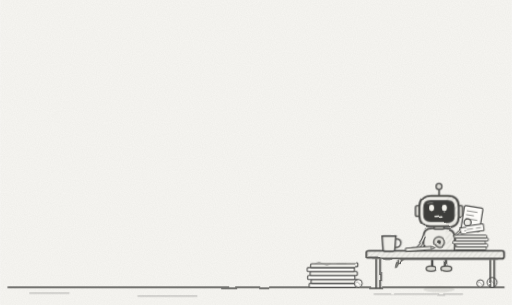
t = 0.00 s
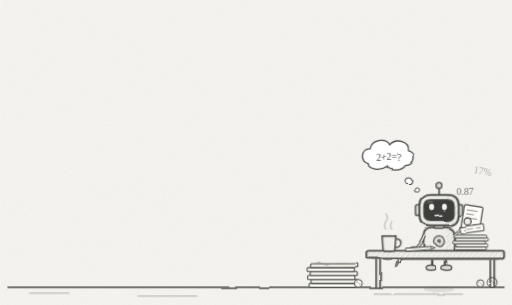
t = 1.67 s
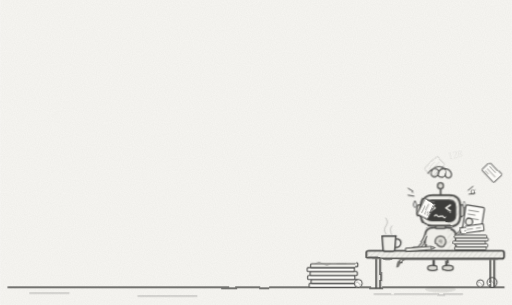
t = 3.33 s
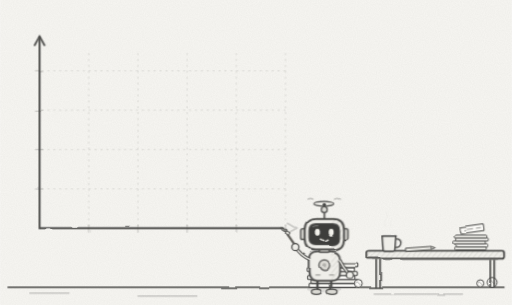
t = 5.00 s
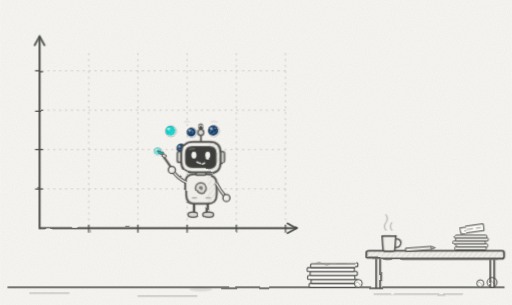
t = 6.67 s
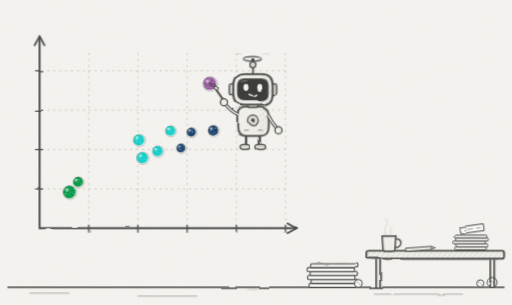
t = 8.33 s

The animated SVG that drew these frames (rendered in a browser with its animation timeline set to each time). Animation: 80 CSS @keyframes rules; frames cover the first 8.33 s, repeats indefinitely.

<svg xmlns="http://www.w3.org/2000/svg" viewBox="0 0 520 310" width="520" height="310" role="img" aria-label="Loading: a little robot paints a scatter plot">
<title>Loading…</title>
<style>
.tl{animation-duration:20s;animation-timing-function:ease-in-out;animation-fill-mode:both;animation-iteration-count:infinite}
svg.once .tl{animation-iteration-count:1}
svg.is-controlled .tl{animation-play-state:paused!important;animation-delay:calc(var(--progress,0) * -19.996s)!important;animation-iteration-count:1!important}
.spin{animation:spin .18s linear infinite alternate;transform-box:fill-box;transform-origin:center}
@keyframes spin{to{transform:scaleX(.18)}}
.whoosh{animation:whoosh .5s ease-in-out infinite alternate}
@keyframes whoosh{to{opacity:.15}}
.blink{animation:blink 3.2s infinite;transform-box:fill-box;transform-origin:center}
@keyframes blink{0%,92%,100%{transform:scaleY(1)}95%{transform:scaleY(.12)}}
.pulse{animation:pulse 1.4s ease-in-out infinite}
@keyframes pulse{50%{opacity:.25}}
.sweat{animation:sweat .9s ease-in infinite}
.sweat.d2{animation-delay:.45s}
@keyframes sweat{0%{transform:translate(0,0);opacity:0}20%{opacity:1}100%{transform:translate(0,9px);opacity:0}}
.scribble{animation:scrib .35s steps(2) infinite;transform-box:fill-box;transform-origin:center}
@keyframes scrib{to{transform:rotate(14deg) scale(1.06)}}
.steam{animation:steam 2.6s ease-in-out infinite}
@keyframes steam{0%{opacity:0;transform:translateY(3px)}50%{opacity:.8}100%{opacity:0;transform:translateY(-5px)}}
.twinkle{animation:twinkle 1.1s ease-in-out infinite alternate;transform-box:fill-box;transform-origin:center}
@keyframes twinkle{from{transform:scale(.55) rotate(0deg);opacity:.5}to{transform:scale(1.1) rotate(20deg);opacity:1}}
@media (prefers-reduced-motion:reduce){.spin,.whoosh,.blink,.pulse,.sweat,.scribble,.steam,.twinkle{animation:none}}
@keyframes rb1{0%{transform:translate(446px,262px)} 2.5%{transform:translate(446px,260.8px)} 5%{transform:translate(446px,262px)} 7.5%{transform:translate(446px,260.8px)} 10%{transform:translate(446px,262px)} 11%{transform:translate(446px,262px)} 11.4%{transform:translate(448.4px,261.2px)} 11.85%{transform:translate(443.6px,262px)} 12.3%{transform:translate(448.4px,262px)} 12.75%{transform:translate(443.6px,261.2px)} 13.2%{transform:translate(448.4px,262px)} 13.65%{transform:translate(443.6px,262px)} 14.1%{transform:translate(448.4px,261.2px)} 14.55%{transform:translate(443.6px,262px)} 15.0%{transform:translate(448.4px,262px)} 15.45%{transform:translate(443.6px,261.2px)} 15.9%{transform:translate(448.4px,262px)} 16.35%{transform:translate(443.6px,262px)} 16.8%{transform:translate(448.4px,261.2px)} 17.25%{transform:translate(443.6px,262px)} 17.7%{transform:translate(448.4px,262px)} 18.15%{transform:translate(443.6px,261.2px)} 18.6%{transform:translate(448.4px,262px)} 19.2%{transform:translate(446px,262px)} 21%{transform:translate(84px,91.5px)} 23%{transform:translate(84px,285.5px)} 25.4%{transform:translate(344px,285.5px)} 26.864%{transform:translate(260.4px,186.1px)} 27.571%{transform:translate(260.4px,186.1px)} 28.436%{transform:translate(238.2px,187.8px)} 29.143%{transform:translate(238.2px,187.8px)} 30.007%{transform:translate(227.6px,204.0px)} 30.714%{transform:translate(227.6px,204.0px)} 31.579%{transform:translate(216.9px,186.4px)} 32.286%{transform:translate(216.9px,186.4px)} 33.15%{transform:translate(203.9px,207.1px)} 33.857%{transform:translate(203.9px,207.1px)} 34.721%{transform:translate(188.4px,213.8px)} 35.429%{transform:translate(188.4px,213.8px)} 36.293%{transform:translate(184.9px,195.7px)} 37.0%{transform:translate(184.9px,195.7px)} 37.864%{transform:translate(123.1px,238.3px)} 38.571%{transform:translate(123.1px,238.3px)} 39.436%{transform:translate(114.2px,248.7px)} 40.143%{transform:translate(114.2px,248.7px)} 41.007%{transform:translate(256.8px,138.3px)} 41.714%{transform:translate(256.8px,138.3px)} 42.579%{transform:translate(277.5px,153.3px)} 43.286%{transform:translate(277.5px,153.3px)} 44.15%{transform:translate(287.1px,167.3px)} 44.857%{transform:translate(287.1px,167.3px)} 45.721%{transform:translate(288.8px,135.9px)} 46.429%{transform:translate(288.8px,135.9px)} 47.293%{transform:translate(324.6px,142.5px)} 48.0%{transform:translate(324.6px,142.5px)} 49.5%{transform:translate(384px,148px)} 51%{transform:translate(384px,145px)} 52.4%{transform:translate(384px,148px)} 53%{transform:translate(384px,148px)} 53.3%{transform:translate(386.2px,148px)} 53.7%{transform:translate(381.8px,148px)} 54.1%{transform:translate(386.2px,148px)} 54.5%{transform:translate(381.8px,148px)} 54.9%{transform:translate(386.2px,148px)} 55.2%{transform:translate(384px,148px)} 56.2%{transform:translate(384px,142px)} 57.3%{transform:translate(384px,148px)} 60.021%{transform:translate(330.1px,112.3px)} 60.857%{transform:translate(330.1px,112.3px)} 61.879%{transform:translate(307.9px,121.1px)} 62.714%{transform:translate(307.9px,121.1px)} 63.736%{transform:translate(309.3px,142.5px)} 64.571%{transform:translate(309.3px,142.5px)} 65.593%{transform:translate(291.1px,153.0px)} 66.429%{transform:translate(291.1px,153.0px)} 67.45%{transform:translate(278.9px,180.1px)} 68.286%{transform:translate(278.9px,180.1px)} 69.307%{transform:translate(246.3px,198.1px)} 70.143%{transform:translate(246.3px,198.1px)} 71.164%{transform:translate(202.5px,186.2px)} 72.0%{transform:translate(202.5px,186.2px)} 73.021%{transform:translate(175.1px,209.7px)} 73.857%{transform:translate(175.1px,209.7px)} 74.879%{transform:translate(157.2px,232.2px)} 75.714%{transform:translate(157.2px,232.2px)} 76.736%{transform:translate(169.9px,244.8px)} 77.571%{transform:translate(169.9px,244.8px)} 78.593%{transform:translate(154.3px,249.9px)} 79.429%{transform:translate(154.3px,249.9px)} 80.45%{transform:translate(139.9px,249.5px)} 81.286%{transform:translate(139.9px,249.5px)} 82.307%{transform:translate(126.9px,259.0px)} 83.143%{transform:translate(126.9px,259.0px)} 84.164%{transform:translate(136.7px,268.6px)} 85.0%{transform:translate(136.7px,268.6px)} 85.6%{transform:translate(96px,272.2px)} 89.5%{transform:translate(336px,122.0px)} 91.6%{transform:translate(338px,238px)} 93%{transform:translate(338px,268px)} 93.6%{transform:translate(338px,265.5px)} 94.2%{transform:translate(338px,268px)} 100%{transform:translate(338px,268px)}}
@keyframes sh2{0%{transform:translate(446px,294px) scale(0.93)} 2.5%{transform:translate(446px,294px) scale(0.92)} 5%{transform:translate(446px,294px) scale(0.93)} 7.5%{transform:translate(446px,294px) scale(0.92)} 10%{transform:translate(446px,294px) scale(0.93)} 11%{transform:translate(446px,294px) scale(0.93)} 11.4%{transform:translate(448.4px,294px) scale(0.92)} 11.85%{transform:translate(443.6px,294px) scale(0.93)} 12.3%{transform:translate(448.4px,294px) scale(0.93)} 12.75%{transform:translate(443.6px,294px) scale(0.92)} 13.2%{transform:translate(448.4px,294px) scale(0.93)} 13.65%{transform:translate(443.6px,294px) scale(0.93)} 14.1%{transform:translate(448.4px,294px) scale(0.92)} 14.55%{transform:translate(443.6px,294px) scale(0.93)} 15.0%{transform:translate(448.4px,294px) scale(0.93)} 15.45%{transform:translate(443.6px,294px) scale(0.92)} 15.9%{transform:translate(448.4px,294px) scale(0.93)} 16.35%{transform:translate(443.6px,294px) scale(0.93)} 16.8%{transform:translate(448.4px,294px) scale(0.92)} 17.25%{transform:translate(443.6px,294px) scale(0.93)} 17.7%{transform:translate(448.4px,294px) scale(0.93)} 18.15%{transform:translate(443.6px,294px) scale(0.92)} 18.6%{transform:translate(448.4px,294px) scale(0.93)} 19.2%{transform:translate(446px,294px) scale(0.93)} 21%{transform:translate(84px,294px) scale(0.25)} 23%{transform:translate(84px,294px) scale(1.03)} 25.4%{transform:translate(344px,294px) scale(1.03)} 26.864%{transform:translate(260.4px,294px) scale(0.6)} 27.571%{transform:translate(260.4px,294px) scale(0.6)} 28.436%{transform:translate(238.2px,294px) scale(0.6)} 29.143%{transform:translate(238.2px,294px) scale(0.6)} 30.007%{transform:translate(227.6px,294px) scale(0.67)} 30.714%{transform:translate(227.6px,294px) scale(0.67)} 31.579%{transform:translate(216.9px,294px) scale(0.6)} 32.286%{transform:translate(216.9px,294px) scale(0.6)} 33.15%{transform:translate(203.9px,294px) scale(0.69)} 33.857%{transform:translate(203.9px,294px) scale(0.69)} 34.721%{transform:translate(188.4px,294px) scale(0.72)} 35.429%{transform:translate(188.4px,294px) scale(0.72)} 36.293%{transform:translate(184.9px,294px) scale(0.64)} 37.0%{transform:translate(184.9px,294px) scale(0.64)} 37.864%{transform:translate(123.1px,294px) scale(0.82)} 38.571%{transform:translate(123.1px,294px) scale(0.82)} 39.436%{transform:translate(114.2px,294px) scale(0.87)} 40.143%{transform:translate(114.2px,294px) scale(0.87)} 41.007%{transform:translate(256.8px,294px) scale(0.39)} 41.714%{transform:translate(256.8px,294px) scale(0.39)} 42.579%{transform:translate(277.5px,294px) scale(0.45)} 43.286%{transform:translate(277.5px,294px) scale(0.45)} 44.15%{transform:translate(287.1px,294px) scale(0.51)} 44.857%{transform:translate(287.1px,294px) scale(0.51)} 45.721%{transform:translate(288.8px,294px) scale(0.38)} 46.429%{transform:translate(288.8px,294px) scale(0.38)} 47.293%{transform:translate(324.6px,294px) scale(0.41)} 48.0%{transform:translate(324.6px,294px) scale(0.41)} 49.5%{transform:translate(384px,294px) scale(0.43)} 51%{transform:translate(384px,294px) scale(0.42)} 52.4%{transform:translate(384px,294px) scale(0.43)} 53%{transform:translate(384px,294px) scale(0.43)} 53.3%{transform:translate(386.2px,294px) scale(0.43)} 53.7%{transform:translate(381.8px,294px) scale(0.43)} 54.1%{transform:translate(386.2px,294px) scale(0.43)} 54.5%{transform:translate(381.8px,294px) scale(0.43)} 54.9%{transform:translate(386.2px,294px) scale(0.43)} 55.2%{transform:translate(384px,294px) scale(0.43)} 56.2%{transform:translate(384px,294px) scale(0.4)} 57.3%{transform:translate(384px,294px) scale(0.43)} 60.021%{transform:translate(330.1px,294px) scale(0.28)} 60.857%{transform:translate(330.1px,294px) scale(0.28)} 61.879%{transform:translate(307.9px,294px) scale(0.31)} 62.714%{transform:translate(307.9px,294px) scale(0.31)} 63.736%{transform:translate(309.3px,294px) scale(0.41)} 64.571%{transform:translate(309.3px,294px) scale(0.41)} 65.593%{transform:translate(291.1px,294px) scale(0.45)} 66.429%{transform:translate(291.1px,294px) scale(0.45)} 67.45%{transform:translate(278.9px,294px) scale(0.57)} 68.286%{transform:translate(278.9px,294px) scale(0.57)} 69.307%{transform:translate(246.3px,294px) scale(0.65)} 70.143%{transform:translate(246.3px,294px) scale(0.65)} 71.164%{transform:translate(202.5px,294px) scale(0.6)} 72.0%{transform:translate(202.5px,294px) scale(0.6)} 73.021%{transform:translate(175.1px,294px) scale(0.7)} 73.857%{transform:translate(175.1px,294px) scale(0.7)} 74.879%{transform:translate(157.2px,294px) scale(0.8)} 75.714%{transform:translate(157.2px,294px) scale(0.8)} 76.736%{transform:translate(169.9px,294px) scale(0.85)} 77.571%{transform:translate(169.9px,294px) scale(0.85)} 78.593%{transform:translate(154.3px,294px) scale(0.87)} 79.429%{transform:translate(154.3px,294px) scale(0.87)} 80.45%{transform:translate(139.9px,294px) scale(0.87)} 81.286%{transform:translate(139.9px,294px) scale(0.87)} 82.307%{transform:translate(126.9px,294px) scale(0.91)} 83.143%{transform:translate(126.9px,294px) scale(0.91)} 84.164%{transform:translate(136.7px,294px) scale(0.95)} 85.0%{transform:translate(136.7px,294px) scale(0.95)} 85.6%{transform:translate(96px,294px) scale(0.97)} 89.5%{transform:translate(336px,294px) scale(0.32)} 91.6%{transform:translate(338px,294px) scale(0.82)} 93%{transform:translate(338px,294px) scale(0.95)} 93.6%{transform:translate(338px,294px) scale(0.94)} 94.2%{transform:translate(338px,294px) scale(0.95)} 100%{transform:translate(338px,294px) scale(0.95)}}
@keyframes ar3{0%{transform:rotate(-95deg)} 19.3%{transform:rotate(-95deg)} 20.8%{transform:rotate(0deg)} 26.581%{transform:rotate(0deg)} 26.786%{transform:rotate(-9deg)} 27.053%{transform:rotate(0deg)} 28.153%{transform:rotate(0deg)} 28.357%{transform:rotate(-9deg)} 28.624%{transform:rotate(0deg)} 29.724%{transform:rotate(0deg)} 29.929%{transform:rotate(-9deg)} 30.196%{transform:rotate(0deg)} 31.296%{transform:rotate(0deg)} 31.5%{transform:rotate(-9deg)} 31.767%{transform:rotate(0deg)} 32.867%{transform:rotate(0deg)} 33.071%{transform:rotate(-9deg)} 33.339%{transform:rotate(0deg)} 34.439%{transform:rotate(0deg)} 34.643%{transform:rotate(-9deg)} 34.91%{transform:rotate(0deg)} 36.01%{transform:rotate(0deg)} 36.214%{transform:rotate(-9deg)} 36.481%{transform:rotate(0deg)} 37.581%{transform:rotate(0deg)} 37.786%{transform:rotate(-9deg)} 38.053%{transform:rotate(0deg)} 39.153%{transform:rotate(0deg)} 39.357%{transform:rotate(-9deg)} 39.624%{transform:rotate(0deg)} 40.724%{transform:rotate(0deg)} 40.929%{transform:rotate(-9deg)} 41.196%{transform:rotate(0deg)} 42.296%{transform:rotate(0deg)} 42.5%{transform:rotate(-9deg)} 42.767%{transform:rotate(0deg)} 43.867%{transform:rotate(0deg)} 44.071%{transform:rotate(-9deg)} 44.339%{transform:rotate(0deg)} 45.439%{transform:rotate(0deg)} 45.643%{transform:rotate(-9deg)} 45.91%{transform:rotate(0deg)} 47.01%{transform:rotate(0deg)} 47.214%{transform:rotate(-9deg)} 47.481%{transform:rotate(0deg)} 48.2%{transform:rotate(0deg)} 49.6%{transform:rotate(-75deg)} 57.4%{transform:rotate(-75deg)} 58.8%{transform:rotate(0deg)} 59.687%{transform:rotate(0deg)} 59.929%{transform:rotate(-9deg)} 60.244%{transform:rotate(0deg)} 61.544%{transform:rotate(0deg)} 61.786%{transform:rotate(-9deg)} 62.101%{transform:rotate(0deg)} 63.401%{transform:rotate(0deg)} 63.643%{transform:rotate(-9deg)} 63.959%{transform:rotate(0deg)} 65.259%{transform:rotate(0deg)} 65.5%{transform:rotate(-9deg)} 65.816%{transform:rotate(0deg)} 67.116%{transform:rotate(0deg)} 67.357%{transform:rotate(-9deg)} 67.673%{transform:rotate(0deg)} 68.973%{transform:rotate(0deg)} 69.214%{transform:rotate(-9deg)} 69.53%{transform:rotate(0deg)} 70.83%{transform:rotate(0deg)} 71.071%{transform:rotate(-9deg)} 71.387%{transform:rotate(0deg)} 72.687%{transform:rotate(0deg)} 72.929%{transform:rotate(-9deg)} 73.244%{transform:rotate(0deg)} 74.544%{transform:rotate(0deg)} 74.786%{transform:rotate(-9deg)} 75.101%{transform:rotate(0deg)} 76.401%{transform:rotate(0deg)} 76.643%{transform:rotate(-9deg)} 76.959%{transform:rotate(0deg)} 78.259%{transform:rotate(0deg)} 78.5%{transform:rotate(-9deg)} 78.816%{transform:rotate(0deg)} 80.116%{transform:rotate(0deg)} 80.357%{transform:rotate(-9deg)} 80.673%{transform:rotate(0deg)} 81.973%{transform:rotate(0deg)} 82.214%{transform:rotate(-9deg)} 82.53%{transform:rotate(0deg)} 83.83%{transform:rotate(0deg)} 84.071%{transform:rotate(-9deg)} 84.387%{transform:rotate(0deg)} 93.4%{transform:rotate(0deg)} 94.6%{transform:rotate(32deg)} 100%{transform:rotate(32deg)}}
@keyframes br4{0%{fill:#8a8a86} 26.0%{fill:#8a8a86} 26.05%{fill:#19426C} 27.571%{fill:#19426C} 27.621%{fill:#19426C} 29.143%{fill:#19426C} 29.193%{fill:#19426C} 30.714%{fill:#19426C} 30.764%{fill:#10CFC9} 32.286%{fill:#10CFC9} 32.336%{fill:#10CFC9} 33.857%{fill:#10CFC9} 33.907%{fill:#10CFC9} 35.429%{fill:#10CFC9} 35.479%{fill:#10CFC9} 37.0%{fill:#10CFC9} 37.05%{fill:#009845} 38.571%{fill:#009845} 38.621%{fill:#009845} 40.143%{fill:#009845} 40.193%{fill:#94579C} 41.714%{fill:#94579C} 41.764%{fill:#19426C} 43.286%{fill:#19426C} 43.336%{fill:#19426C} 44.857%{fill:#19426C} 44.907%{fill:#94579C} 46.429%{fill:#94579C} 46.479%{fill:#94579C} 59.0%{fill:#94579C} 59.05%{fill:#94579C} 60.857%{fill:#94579C} 60.907%{fill:#94579C} 62.714%{fill:#94579C} 62.764%{fill:#94579C} 64.571%{fill:#94579C} 64.621%{fill:#94579C} 66.429%{fill:#94579C} 66.479%{fill:#19426C} 68.286%{fill:#19426C} 68.336%{fill:#19426C} 70.143%{fill:#19426C} 70.193%{fill:#10CFC9} 72.0%{fill:#10CFC9} 72.05%{fill:#10CFC9} 73.857%{fill:#10CFC9} 73.907%{fill:#10CFC9} 75.714%{fill:#10CFC9} 75.764%{fill:#009845} 77.571%{fill:#009845} 77.621%{fill:#009845} 79.429%{fill:#009845} 79.479%{fill:#009845} 81.286%{fill:#009845} 81.336%{fill:#009845} 83.143%{fill:#009845} 83.193%{fill:#009845} 100%{fill:#009845}}
@keyframes ar5{0%{transform:rotate(-100deg)} 3%{transform:rotate(-104deg)} 5%{transform:rotate(-97deg)} 7%{transform:rotate(-104deg)} 9%{transform:rotate(-97deg)} 11%{transform:rotate(-100deg)} 19.1%{transform:rotate(-100deg)} 20.6%{transform:rotate(0deg)} 48.3%{transform:rotate(0deg)} 49.8%{transform:rotate(-100deg)} 57.4%{transform:rotate(-100deg)} 58.8%{transform:rotate(0deg)} 100%{transform:rotate(0deg)}}
@keyframes v6{0%{opacity:0} 24.3%{opacity:0} 25.5%{opacity:1} 100%{opacity:1}}
@keyframes ax7{0%{stroke-dashoffset:196} 21%{stroke-dashoffset:196} 23%{stroke-dashoffset:0} 100%{stroke-dashoffset:0}}
@keyframes ax8{0%{stroke-dashoffset:262} 23%{stroke-dashoffset:262} 25.4%{stroke-dashoffset:0} 100%{stroke-dashoffset:0}}
@keyframes v9{0%{opacity:0} 22.4%{opacity:0} 23%{opacity:1} 100%{opacity:1}}
@keyframes v10{0%{opacity:0} 24.8%{opacity:0} 25.4%{opacity:1} 100%{opacity:1}}
@keyframes tr11{0%{stroke-dashoffset:285.1} 85.6%{stroke-dashoffset:285.1} 89.5%{stroke-dashoffset:0} 100%{stroke-dashoffset:0}}
@keyframes d12{0%{opacity:0;transform:scale(0)} 36.293%{opacity:0;transform:scale(0)} 36.643%{opacity:1;transform:scale(1.35)} 37.193%{opacity:1;transform:scale(1)} 100%{opacity:1;transform:scale(1)}}
@keyframes d13{0%{opacity:0;transform:scale(0)} 78.593%{opacity:0;transform:scale(0)} 78.943%{opacity:1;transform:scale(1.35)} 79.493%{opacity:1;transform:scale(1)} 100%{opacity:1;transform:scale(1)}}
@keyframes d14{0%{opacity:0;transform:scale(0)} 26.864%{opacity:0;transform:scale(0)} 27.214%{opacity:1;transform:scale(1.35)} 27.764%{opacity:1;transform:scale(1)} 100%{opacity:1;transform:scale(1)}}
@keyframes d15{0%{opacity:0;transform:scale(0)} 73.021%{opacity:0;transform:scale(0)} 73.371%{opacity:1;transform:scale(1.35)} 73.921%{opacity:1;transform:scale(1)} 100%{opacity:1;transform:scale(1)}}
@keyframes d16{0%{opacity:0;transform:scale(0)} 45.721%{opacity:0;transform:scale(0)} 46.071%{opacity:1;transform:scale(1.35)} 46.621%{opacity:1;transform:scale(1)} 100%{opacity:1;transform:scale(1)}}
@keyframes d17{0%{opacity:0;transform:scale(0)} 69.307%{opacity:0;transform:scale(0)} 69.657%{opacity:1;transform:scale(1.35)} 70.207%{opacity:1;transform:scale(1)} 100%{opacity:1;transform:scale(1)}}
@keyframes d18{0%{opacity:0;transform:scale(0)} 37.864%{opacity:0;transform:scale(0)} 38.214%{opacity:1;transform:scale(1.35)} 38.764%{opacity:1;transform:scale(1)} 100%{opacity:1;transform:scale(1)}}
@keyframes d19{0%{opacity:0;transform:scale(0)} 74.879%{opacity:0;transform:scale(0)} 75.229%{opacity:1;transform:scale(1.35)} 75.779%{opacity:1;transform:scale(1)} 100%{opacity:1;transform:scale(1)}}
@keyframes d20{0%{opacity:0;transform:scale(0)} 34.721%{opacity:0;transform:scale(0)} 35.071%{opacity:1;transform:scale(1.35)} 35.621%{opacity:1;transform:scale(1)} 100%{opacity:1;transform:scale(1)}}
@keyframes d21{0%{opacity:0;transform:scale(0)} 63.736%{opacity:0;transform:scale(0)} 64.086%{opacity:1;transform:scale(1.35)} 64.636%{opacity:1;transform:scale(1)} 100%{opacity:1;transform:scale(1)}}
@keyframes d22{0%{opacity:0;transform:scale(0)} 30.007%{opacity:0;transform:scale(0)} 30.357%{opacity:1;transform:scale(1.35)} 30.907%{opacity:1;transform:scale(1)} 100%{opacity:1;transform:scale(1)}}
@keyframes d23{0%{opacity:0;transform:scale(0)} 61.879%{opacity:0;transform:scale(0)} 62.229%{opacity:1;transform:scale(1.35)} 62.779%{opacity:1;transform:scale(1)} 100%{opacity:1;transform:scale(1)}}
@keyframes d24{0%{opacity:0;transform:scale(0)} 42.579%{opacity:0;transform:scale(0)} 42.929%{opacity:1;transform:scale(1.35)} 43.479%{opacity:1;transform:scale(1)} 100%{opacity:1;transform:scale(1)}}
@keyframes d25{0%{opacity:0;transform:scale(0)} 82.307%{opacity:0;transform:scale(0)} 82.657%{opacity:1;transform:scale(1.35)} 83.207%{opacity:1;transform:scale(1)} 100%{opacity:1;transform:scale(1)}}
@keyframes d26{0%{opacity:0;transform:scale(0)} 28.436%{opacity:0;transform:scale(0)} 28.786%{opacity:1;transform:scale(1.35)} 29.336%{opacity:1;transform:scale(1)} 100%{opacity:1;transform:scale(1)}}
@keyframes d27{0%{opacity:0;transform:scale(0)} 76.736%{opacity:0;transform:scale(0)} 77.086%{opacity:1;transform:scale(1.35)} 77.636%{opacity:1;transform:scale(1)} 100%{opacity:1;transform:scale(1)}}
@keyframes d28{0%{opacity:0;transform:scale(0)} 41.007%{opacity:0;transform:scale(0)} 41.357%{opacity:1;transform:scale(1.35)} 41.907%{opacity:1;transform:scale(1)} 100%{opacity:1;transform:scale(1)}}
@keyframes d29{0%{opacity:0;transform:scale(0)} 71.164%{opacity:0;transform:scale(0)} 71.514%{opacity:1;transform:scale(1.35)} 72.064%{opacity:1;transform:scale(1)} 100%{opacity:1;transform:scale(1)}}
@keyframes d30{0%{opacity:0;transform:scale(0)} 33.15%{opacity:0;transform:scale(0)} 33.5%{opacity:1;transform:scale(1.35)} 34.05%{opacity:1;transform:scale(1)} 100%{opacity:1;transform:scale(1)}}
@keyframes d31{0%{opacity:0;transform:scale(0)} 84.164%{opacity:0;transform:scale(0)} 84.514%{opacity:1;transform:scale(1.35)} 85.064%{opacity:1;transform:scale(1)} 100%{opacity:1;transform:scale(1)}}
@keyframes d32{0%{opacity:0;transform:scale(0)} 39.436%{opacity:0;transform:scale(0)} 39.786%{opacity:1;transform:scale(1.35)} 40.336%{opacity:1;transform:scale(1)} 100%{opacity:1;transform:scale(1)}}
@keyframes d33{0%{opacity:0;transform:scale(0)} 80.45%{opacity:0;transform:scale(0)} 80.8%{opacity:1;transform:scale(1.35)} 81.35%{opacity:1;transform:scale(1)} 100%{opacity:1;transform:scale(1)}}
@keyframes d34{0%{opacity:0;transform:scale(0)} 31.579%{opacity:0;transform:scale(0)} 31.929%{opacity:1;transform:scale(1.35)} 32.479%{opacity:1;transform:scale(1)} 100%{opacity:1;transform:scale(1)}}
@keyframes d35{0%{opacity:0;transform:scale(0)} 60.021%{opacity:0;transform:scale(0)} 60.371%{opacity:1;transform:scale(1.35)} 60.921%{opacity:1;transform:scale(1)} 100%{opacity:1;transform:scale(1)}}
@keyframes d36{0%{opacity:0;transform:scale(0)} 47.293%{opacity:0;transform:scale(0)} 47.643%{opacity:1;transform:scale(1.35)} 48.193%{opacity:1;transform:scale(1)} 100%{opacity:1;transform:scale(1)}}
@keyframes d37{0%{opacity:0;transform:scale(0)} 67.45%{opacity:0;transform:scale(0)} 67.8%{opacity:1;transform:scale(1.35)} 68.35%{opacity:1;transform:scale(1)} 100%{opacity:1;transform:scale(1)}}
@keyframes d38{0%{opacity:0;transform:scale(0)} 44.15%{opacity:0;transform:scale(0)} 44.5%{opacity:1;transform:scale(1.35)} 45.05%{opacity:1;transform:scale(1)} 100%{opacity:1;transform:scale(1)}}
@keyframes d39{0%{opacity:0;transform:scale(0)} 65.593%{opacity:0;transform:scale(0)} 65.943%{opacity:1;transform:scale(1.35)} 66.493%{opacity:1;transform:scale(1)} 100%{opacity:1;transform:scale(1)}}
@keyframes v40{0%{opacity:0} 19.0%{opacity:0} 19.5%{opacity:1} 93.2%{opacity:1} 93.7%{opacity:0} 100%{opacity:0}}
@keyframes v41{0%{opacity:1} 93%{opacity:1} 93.3%{opacity:0} 100%{opacity:0}}
@keyframes v42{0%{opacity:0} 92.7%{opacity:0} 93%{opacity:1} 100%{opacity:1}}
@keyframes v43{0%{opacity:1} 11%{opacity:1} 11.4%{opacity:0} 49.2%{opacity:0} 49.6%{opacity:1} 53.1%{opacity:1} 53.5%{opacity:0} 100%{opacity:0}}
@keyframes v44{0%{opacity:0} 10.6%{opacity:0} 11%{opacity:1} 19.6%{opacity:1} 20.0%{opacity:0} 52.7%{opacity:0} 53.1%{opacity:1} 55.1%{opacity:1} 55.5%{opacity:0} 100%{opacity:0}}
@keyframes v45{0%{opacity:0} 19.2%{opacity:0} 19.6%{opacity:1} 49.6%{opacity:1} 50.0%{opacity:0} 54.7%{opacity:0} 55.1%{opacity:1} 93.4%{opacity:1} 93.8%{opacity:0} 100%{opacity:0}}
@keyframes v46{0%{opacity:0} 93.0%{opacity:0} 93.4%{opacity:1} 100%{opacity:1}}
@keyframes br47{0%{fill:#8a8a86} 26.0%{fill:#8a8a86} 26.05%{fill:#19426C} 27.571%{fill:#19426C} 27.621%{fill:#19426C} 29.143%{fill:#19426C} 29.193%{fill:#19426C} 30.714%{fill:#19426C} 30.764%{fill:#10CFC9} 32.286%{fill:#10CFC9} 32.336%{fill:#10CFC9} 33.857%{fill:#10CFC9} 33.907%{fill:#10CFC9} 35.429%{fill:#10CFC9} 35.479%{fill:#10CFC9} 37.0%{fill:#10CFC9} 37.05%{fill:#009845} 38.571%{fill:#009845} 38.621%{fill:#009845} 40.143%{fill:#009845} 40.193%{fill:#94579C} 41.714%{fill:#94579C} 41.764%{fill:#19426C} 43.286%{fill:#19426C} 43.336%{fill:#19426C} 44.857%{fill:#19426C} 44.907%{fill:#94579C} 46.429%{fill:#94579C} 46.479%{fill:#94579C} 59.0%{fill:#94579C} 59.05%{fill:#94579C} 60.857%{fill:#94579C} 60.907%{fill:#94579C} 62.714%{fill:#94579C} 62.764%{fill:#94579C} 64.571%{fill:#94579C} 64.621%{fill:#94579C} 66.429%{fill:#94579C} 66.479%{fill:#19426C} 68.286%{fill:#19426C} 68.336%{fill:#19426C} 70.143%{fill:#19426C} 70.193%{fill:#10CFC9} 72.0%{fill:#10CFC9} 72.05%{fill:#10CFC9} 73.857%{fill:#10CFC9} 73.907%{fill:#10CFC9} 75.714%{fill:#10CFC9} 75.764%{fill:#009845} 77.571%{fill:#009845} 77.621%{fill:#009845} 79.429%{fill:#009845} 79.479%{fill:#009845} 81.286%{fill:#009845} 81.336%{fill:#009845} 83.143%{fill:#009845} 83.193%{fill:#009845} 100%{fill:#009845}}
@keyframes v48{0%{opacity:1} 19.3%{opacity:1} 19.8%{opacity:0} 48.9%{opacity:0} 49.4%{opacity:1} 57.4%{opacity:1} 57.9%{opacity:0} 100%{opacity:0}}
@keyframes v49{0%{opacity:0} 1.0%{opacity:0} 1.5%{opacity:1} 6.5%{opacity:1} 7.0%{opacity:0} 100%{opacity:0}}
@keyframes v50{0%{opacity:0} 6.0%{opacity:0} 6.5%{opacity:1} 11%{opacity:1} 11.5%{opacity:0} 100%{opacity:0}}
@keyframes v51{0%{opacity:0} 49.5%{opacity:0} 50%{opacity:1} 53.1%{opacity:1} 53.6%{opacity:0} 100%{opacity:0}}
@keyframes v52{0%{opacity:0} 54.6%{opacity:0} 55.1%{opacity:1} 57.6%{opacity:1} 58.1%{opacity:0} 100%{opacity:0}}
@keyframes v53{0%{opacity:0} 10.6%{opacity:0} 11%{opacity:1} 19.4%{opacity:1} 19.8%{opacity:0} 52.7%{opacity:0} 53.1%{opacity:1} 55.1%{opacity:1} 55.5%{opacity:0} 100%{opacity:0}}
@keyframes f54{0%{opacity:0;transform:translate(0,0) rotate(0deg)} 12%{opacity:0;transform:translate(0,0) rotate(0deg)} 12.4%{opacity:1;transform:translate(0,-4px) rotate(0deg)} 14.75%{opacity:1;transform:translate(-22.0px,-52.5px) rotate(-30.0deg)} 17.5%{opacity:0;transform:translate(-40px,-70px) rotate(-50deg)} 100%{opacity:0}}
@keyframes f55{0%{opacity:0;transform:translate(0,0) rotate(0deg)} 13.2%{opacity:0;transform:translate(0,0) rotate(0deg)} 13.6%{opacity:1;transform:translate(0,-4px) rotate(0deg)} 15.9%{opacity:1;transform:translate(12.100000000000001px,-61.5px) rotate(42.0deg)} 18.6%{opacity:0;transform:translate(22px,-82px) rotate(70deg)} 100%{opacity:0}}
@keyframes f56{0%{opacity:0;transform:translate(0,0) rotate(0deg)} 14.6%{opacity:0;transform:translate(0,0) rotate(0deg)} 15.0%{opacity:1;transform:translate(0,-4px) rotate(0deg)} 16.95%{opacity:1;transform:translate(-38.5px,-33.0px) rotate(-66.0deg)} 19.3%{opacity:0;transform:translate(-70px,-44px) rotate(-110deg)} 100%{opacity:0}}
@keyframes f57{0%{opacity:0;transform:translate(0,0) rotate(0deg)} 53.2%{opacity:0;transform:translate(0,0) rotate(0deg)} 53.6%{opacity:1;transform:translate(0,-4px) rotate(0deg)} 54.9%{opacity:1;transform:translate(-19.8px,-30.0px) rotate(-36.0deg)} 56.6%{opacity:0;transform:translate(-36px,-40px) rotate(-60deg)} 100%{opacity:0}}
@keyframes n58{0%{opacity:0;transform:translate(0,0)} 0.5%{opacity:0;transform:translate(0,0)} 1.2%{opacity:.85;transform:translate(0,-6px)} 5.7%{opacity:0;transform:translate(-18px,-58px) rotate(24deg)} 100%{opacity:0}}
@keyframes n59{0%{opacity:0;transform:translate(0,0)} 2.2%{opacity:0;transform:translate(0,0)} 2.9%{opacity:.85;transform:translate(0,-6px)} 7.4%{opacity:0;transform:translate(14px,-58px) rotate(-11deg)} 100%{opacity:0}}
@keyframes n60{0%{opacity:0;transform:translate(0,0)} 3.8%{opacity:0;transform:translate(0,0)} 4.5%{opacity:.85;transform:translate(0,-6px)} 9.0%{opacity:0;transform:translate(-18px,-58px) rotate(22deg)} 100%{opacity:0}}
@keyframes n61{0%{opacity:0;transform:translate(0,0)} 5.4%{opacity:0;transform:translate(0,0)} 6.1%{opacity:.85;transform:translate(0,-6px)} 10.6%{opacity:0;transform:translate(22px,-58px) rotate(21deg)} 100%{opacity:0}}
@keyframes n62{0%{opacity:0;transform:translate(0,0)} 7%{opacity:0;transform:translate(0,0)} 7.7%{opacity:.85;transform:translate(0,-6px)} 12.2%{opacity:0;transform:translate(14px,-58px) rotate(-9deg)} 100%{opacity:0}}
@keyframes n63{0%{opacity:0;transform:translate(0,0)} 8.5%{opacity:0;transform:translate(0,0)} 9.2%{opacity:.85;transform:translate(0,-6px)} 13.7%{opacity:0;transform:translate(14px,-58px) rotate(21deg)} 100%{opacity:0}}
@keyframes n64{0%{opacity:0;transform:translate(0,0)} 10%{opacity:0;transform:translate(0,0)} 10.7%{opacity:.85;transform:translate(0,-6px)} 15.2%{opacity:0;transform:translate(-30px,-58px) rotate(-19deg)} 100%{opacity:0}}
@keyframes n65{0%{opacity:0;transform:translate(0,0)} 12.5%{opacity:0;transform:translate(0,0)} 13.2%{opacity:.85;transform:translate(0,-6px)} 17.7%{opacity:0;transform:translate(-18px,-58px) rotate(-12deg)} 100%{opacity:0}}
@keyframes n66{0%{opacity:0;transform:translate(0,0)} 14.5%{opacity:0;transform:translate(0,0)} 15.2%{opacity:.85;transform:translate(0,-6px)} 19.7%{opacity:0;transform:translate(-30px,-58px) rotate(16deg)} 100%{opacity:0}}
@keyframes n67{0%{opacity:0;transform:translate(0,0)} 49.8%{opacity:0;transform:translate(0,0)} 50.5%{opacity:.85;transform:translate(0,-6px)} 53.4%{opacity:0;transform:translate(26px,-58px) rotate(-1deg)} 100%{opacity:0}}
@keyframes n68{0%{opacity:0;transform:translate(0,0)} 51%{opacity:0;transform:translate(0,0)} 51.7%{opacity:.85;transform:translate(0,-6px)} 54.6%{opacity:0;transform:translate(-24px,-58px) rotate(25deg)} 100%{opacity:0}}
@keyframes n69{0%{opacity:0;transform:translate(0,0)} 52.2%{opacity:0;transform:translate(0,0)} 52.9%{opacity:.85;transform:translate(0,-6px)} 55.8%{opacity:0;transform:translate(26px,-58px) rotate(4deg)} 100%{opacity:0}}
@keyframes n70{0%{opacity:0;transform:translate(0,0)} 53.4%{opacity:0;transform:translate(0,0)} 54.1%{opacity:.85;transform:translate(0,-6px)} 57.0%{opacity:0;transform:translate(26px,-58px) rotate(-15deg)} 100%{opacity:0}}
@keyframes n71{0%{opacity:0;transform:translate(0,0)} 54.4%{opacity:0;transform:translate(0,0)} 55.1%{opacity:.85;transform:translate(0,-6px)} 58.0%{opacity:0;transform:translate(-24px,-58px) rotate(16deg)} 100%{opacity:0}}
@keyframes v72{0%{opacity:0} 93.6%{opacity:0} 94.2%{opacity:1} 100%{opacity:1}}</style>
<defs>
<filter id="pencil" x="-5%" y="-5%" width="110%" height="110%">
  <feTurbulence type="fractalNoise" baseFrequency="0.035" numOctaves="2" seed="4" result="n"/>
  <feDisplacementMap in="SourceGraphic" in2="n" scale="2.4" xChannelSelector="R" yChannelSelector="G"/>
</filter>
<filter id="crayon" x="-5%" y="-5%" width="110%" height="110%">
  <feTurbulence type="fractalNoise" baseFrequency="0.6" numOctaves="1" seed="2" result="g"/>
  <feDisplacementMap in="SourceGraphic" in2="g" scale="1.6" xChannelSelector="R" yChannelSelector="G" result="d"/>
  <feColorMatrix in="g" type="matrix" values="0 0 0 0 1  0 0 0 0 1  0 0 0 0 1  0 0 0 -0.7 1.3" result="speck"/>
  <feComposite in="d" in2="speck" operator="in"/>
</filter>
<filter id="grain" x="0" y="0" width="100%" height="100%">
  <feTurbulence type="fractalNoise" baseFrequency="0.9" numOctaves="2" seed="9"/>
  <feColorMatrix type="matrix" values="0 0 0 0 .3  0 0 0 0 .3  0 0 0 0 .28  0 0 0 .09 0"/>
</filter>
<pattern id="hatch" width="4" height="4" patternUnits="userSpaceOnUse" patternTransform="rotate(40)">
  <path d="M0,0 L0,4" stroke="#4a4a48" stroke-width=".7" opacity=".35"/>
</pattern>
<pattern id="hatchLight" width="3" height="3" patternUnits="userSpaceOnUse" patternTransform="rotate(-35)">
  <path d="M0,0 L0,3" stroke="#000" stroke-width=".6" opacity=".35"/>
</pattern>
<clipPath id="rightHalf"><rect x="7" y="-80" width="30" height="100"/></clipPath>
</defs>
<rect width="520" height="310" fill="#f7f6f2"/>
<rect width="520" height="310" filter="url(#grain)"/>
<g class="tl" style="animation-name:v6;"><path d="M90,230 L90,50 M140,230 L140,50 M190,230 L190,50 M240,230 L240,50 M290,230 L290,50 M42,192 L292,192 M42,152 L292,152 M42,112 L292,112 M42,72 L292,72" stroke="#8a8a86" stroke-width=".7" stroke-dasharray="2 4" opacity=".55" fill="none"/></g><g filter="url(#pencil)" stroke="#4a4a48" fill="none" stroke-linecap="round"><path d="M40,38 L40,232" stroke-width="2" stroke-dasharray="196" class="tl" style="animation-name:ax7;"/><path d="M40,232 L300,232" stroke-width="2" stroke-dasharray="262" class="tl" style="animation-name:ax8;"/><g class="tl" style="animation-name:v9;"><path d="M35,46 L40,37 L45,46" stroke-width="1.8"/></g><g class="tl" style="animation-name:v10;"><path d="M292,227 L301,232 L292,237" stroke-width="1.8"/><path d="M90,229 L90,236" stroke-width="1.3"/><path d="M140,229 L140,236" stroke-width="1.3"/><path d="M190,229 L190,236" stroke-width="1.3"/><path d="M240,229 L240,236" stroke-width="1.3"/><path d="M290,229 L290,236" stroke-width="1.3"/><path d="M36,192 L43,192" stroke-width="1.3"/><path d="M36,152 L43,152" stroke-width="1.3"/><path d="M36,112 L43,112" stroke-width="1.3"/><path d="M36,72 L43,72" stroke-width="1.3"/></g></g><g filter="url(#pencil)"><path d="M52,218.7 L292,68.5" stroke="#4a4a48" stroke-width="1.7" stroke-linecap="round" fill="none" stroke-dasharray="285.1" class="tl" style="animation-name:tr11;"/></g><g filter="url(#crayon)"><g transform="translate(140.9 142.2)"><g class="tl" style="animation-name:d12;"><circle r="5.6" fill="#10CFC9"/><circle r="5.6" fill="url(#hatchLight)" opacity=".22"/><circle r="6.2" fill="none" stroke="#4a4a48" stroke-width=".7" opacity=".45" transform="translate(.6 .5)"/><circle cx="-2.0" cy="-2.0" r="1.6" fill="#fff" opacity=".55"/></g></g><g transform="translate(110.3 196.4)"><g class="tl" style="animation-name:d13;"><circle r="5.1" fill="#009845"/><circle r="5.1" fill="url(#hatchLight)" opacity=".22"/><circle r="5.7" fill="none" stroke="#4a4a48" stroke-width=".7" opacity=".45" transform="translate(.6 .5)"/><circle cx="-1.8" cy="-1.8" r="1.4" fill="#fff" opacity=".55"/></g></g><g transform="translate(216.4 132.6)"><g class="tl" style="animation-name:d14;"><circle r="5.2" fill="#19426C"/><circle r="5.2" fill="url(#hatchLight)" opacity=".22"/><circle r="5.8" fill="none" stroke="#4a4a48" stroke-width=".7" opacity=".45" transform="translate(.6 .5)"/><circle cx="-1.8" cy="-1.8" r="1.5" fill="#fff" opacity=".55"/></g></g><g transform="translate(131.1 156.2)"><g class="tl" style="animation-name:d15;"><circle r="5.0" fill="#10CFC9"/><circle r="5.0" fill="url(#hatchLight)" opacity=".22"/><circle r="5.6" fill="none" stroke="#4a4a48" stroke-width=".7" opacity=".45" transform="translate(.6 .5)"/><circle cx="-1.8" cy="-1.8" r="1.4" fill="#fff" opacity=".55"/></g></g><g transform="translate(244.8 82.4)"><g class="tl" style="animation-name:d16;"><circle r="4.4" fill="#94579C"/><circle r="4.4" fill="url(#hatchLight)" opacity=".22"/><circle r="5.0" fill="none" stroke="#4a4a48" stroke-width=".7" opacity=".45" transform="translate(.6 .5)"/><circle cx="-1.5" cy="-1.5" r="1.2" fill="#fff" opacity=".55"/></g></g><g transform="translate(202.3 144.6)"><g class="tl" style="animation-name:d17;"><circle r="5.1" fill="#19426C"/><circle r="5.1" fill="url(#hatchLight)" opacity=".22"/><circle r="5.7" fill="none" stroke="#4a4a48" stroke-width=".7" opacity=".45" transform="translate(.6 .5)"/><circle cx="-1.8" cy="-1.8" r="1.4" fill="#fff" opacity=".55"/></g></g><g transform="translate(79.1 184.8)"><g class="tl" style="animation-name:d18;"><circle r="5.0" fill="#009845"/><circle r="5.0" fill="url(#hatchLight)" opacity=".22"/><circle r="5.6" fill="none" stroke="#4a4a48" stroke-width=".7" opacity=".45" transform="translate(.6 .5)"/><circle cx="-1.8" cy="-1.8" r="1.4" fill="#fff" opacity=".55"/></g></g><g transform="translate(113.2 178.7)"><g class="tl" style="animation-name:d19;"><circle r="6.3" fill="#10CFC9"/><circle r="6.3" fill="url(#hatchLight)" opacity=".22"/><circle r="6.9" fill="none" stroke="#4a4a48" stroke-width=".7" opacity=".45" transform="translate(.6 .5)"/><circle cx="-2.2" cy="-2.2" r="1.8" fill="#fff" opacity=".55"/></g></g><g transform="translate(144.4 160.3)"><g class="tl" style="animation-name:d20;"><circle r="5.7" fill="#10CFC9"/><circle r="5.7" fill="url(#hatchLight)" opacity=".22"/><circle r="6.3" fill="none" stroke="#4a4a48" stroke-width=".7" opacity=".45" transform="translate(.6 .5)"/><circle cx="-2.0" cy="-2.0" r="1.6" fill="#fff" opacity=".55"/></g></g><g transform="translate(265.3 89.0)"><g class="tl" style="animation-name:d21;"><circle r="4.9" fill="#94579C"/><circle r="4.9" fill="url(#hatchLight)" opacity=".22"/><circle r="5.5" fill="none" stroke="#4a4a48" stroke-width=".7" opacity=".45" transform="translate(.6 .5)"/><circle cx="-1.7" cy="-1.7" r="1.4" fill="#fff" opacity=".55"/></g></g><g transform="translate(183.6 150.5)"><g class="tl" style="animation-name:d22;"><circle r="4.4" fill="#19426C"/><circle r="4.4" fill="url(#hatchLight)" opacity=".22"/><circle r="5.0" fill="none" stroke="#4a4a48" stroke-width=".7" opacity=".45" transform="translate(.6 .5)"/><circle cx="-1.5" cy="-1.5" r="1.2" fill="#fff" opacity=".55"/></g></g><g transform="translate(263.9 67.6)"><g class="tl" style="animation-name:d23;"><circle r="5.2" fill="#94579C"/><circle r="5.2" fill="url(#hatchLight)" opacity=".22"/><circle r="5.8" fill="none" stroke="#4a4a48" stroke-width=".7" opacity=".45" transform="translate(.6 .5)"/><circle cx="-1.8" cy="-1.8" r="1.5" fill="#fff" opacity=".55"/></g></g><g transform="translate(233.5 99.8)"><g class="tl" style="animation-name:d24;"><circle r="6.1" fill="#19426C"/><circle r="6.1" fill="url(#hatchLight)" opacity=".22"/><circle r="6.7" fill="none" stroke="#4a4a48" stroke-width=".7" opacity=".45" transform="translate(.6 .5)"/><circle cx="-2.1" cy="-2.1" r="1.7" fill="#fff" opacity=".55"/></g></g><g transform="translate(82.9 205.5)"><g class="tl" style="animation-name:d25;"><circle r="5.7" fill="#009845"/><circle r="5.7" fill="url(#hatchLight)" opacity=".22"/><circle r="6.3" fill="none" stroke="#4a4a48" stroke-width=".7" opacity=".45" transform="translate(.6 .5)"/><circle cx="-2.0" cy="-2.0" r="1.6" fill="#fff" opacity=".55"/></g></g><g transform="translate(194.2 134.3)"><g class="tl" style="animation-name:d26;"><circle r="4.6" fill="#19426C"/><circle r="4.6" fill="url(#hatchLight)" opacity=".22"/><circle r="5.2" fill="none" stroke="#4a4a48" stroke-width=".7" opacity=".45" transform="translate(.6 .5)"/><circle cx="-1.6" cy="-1.6" r="1.3" fill="#fff" opacity=".55"/></g></g><g transform="translate(125.9 191.3)"><g class="tl" style="animation-name:d27;"><circle r="5.0" fill="#009845"/><circle r="5.0" fill="url(#hatchLight)" opacity=".22"/><circle r="5.6" fill="none" stroke="#4a4a48" stroke-width=".7" opacity=".45" transform="translate(.6 .5)"/><circle cx="-1.8" cy="-1.8" r="1.4" fill="#fff" opacity=".55"/></g></g><g transform="translate(212.8 84.8)"><g class="tl" style="animation-name:d28;"><circle r="5.8" fill="#94579C"/><circle r="5.8" fill="url(#hatchLight)" opacity=".22"/><circle r="6.4" fill="none" stroke="#4a4a48" stroke-width=".7" opacity=".45" transform="translate(.6 .5)"/><circle cx="-2.0" cy="-2.0" r="1.6" fill="#fff" opacity=".55"/></g></g><g transform="translate(158.5 132.7)"><g class="tl" style="animation-name:d29;"><circle r="4.9" fill="#10CFC9"/><circle r="4.9" fill="url(#hatchLight)" opacity=".22"/><circle r="5.5" fill="none" stroke="#4a4a48" stroke-width=".7" opacity=".45" transform="translate(.6 .5)"/><circle cx="-1.7" cy="-1.7" r="1.4" fill="#fff" opacity=".55"/></g></g><g transform="translate(159.9 153.6)"><g class="tl" style="animation-name:d30;"><circle r="5.2" fill="#10CFC9"/><circle r="5.2" fill="url(#hatchLight)" opacity=".22"/><circle r="5.8" fill="none" stroke="#4a4a48" stroke-width=".7" opacity=".45" transform="translate(.6 .5)"/><circle cx="-1.8" cy="-1.8" r="1.5" fill="#fff" opacity=".55"/></g></g><g transform="translate(92.7 215.1)"><g class="tl" style="animation-name:d31;"><circle r="6.3" fill="#009845"/><circle r="6.3" fill="url(#hatchLight)" opacity=".22"/><circle r="6.9" fill="none" stroke="#4a4a48" stroke-width=".7" opacity=".45" transform="translate(.6 .5)"/><circle cx="-2.2" cy="-2.2" r="1.8" fill="#fff" opacity=".55"/></g></g><g transform="translate(70.2 195.2)"><g class="tl" style="animation-name:d32;"><circle r="6.4" fill="#009845"/><circle r="6.4" fill="url(#hatchLight)" opacity=".22"/><circle r="7.0" fill="none" stroke="#4a4a48" stroke-width=".7" opacity=".45" transform="translate(.6 .5)"/><circle cx="-2.2" cy="-2.2" r="1.8" fill="#fff" opacity=".55"/></g></g><g transform="translate(95.9 196.0)"><g class="tl" style="animation-name:d33;"><circle r="5.2" fill="#009845"/><circle r="5.2" fill="url(#hatchLight)" opacity=".22"/><circle r="5.8" fill="none" stroke="#4a4a48" stroke-width=".7" opacity=".45" transform="translate(.6 .5)"/><circle cx="-1.8" cy="-1.8" r="1.5" fill="#fff" opacity=".55"/></g></g><g transform="translate(172.9 132.9)"><g class="tl" style="animation-name:d34;"><circle r="5.0" fill="#10CFC9"/><circle r="5.0" fill="url(#hatchLight)" opacity=".22"/><circle r="5.6" fill="none" stroke="#4a4a48" stroke-width=".7" opacity=".45" transform="translate(.6 .5)"/><circle cx="-1.8" cy="-1.8" r="1.4" fill="#fff" opacity=".55"/></g></g><g transform="translate(286.1 58.8)"><g class="tl" style="animation-name:d35;"><circle r="6.1" fill="#94579C"/><circle r="6.1" fill="url(#hatchLight)" opacity=".22"/><circle r="6.7" fill="none" stroke="#4a4a48" stroke-width=".7" opacity=".45" transform="translate(.6 .5)"/><circle cx="-2.1" cy="-2.1" r="1.7" fill="#fff" opacity=".55"/></g></g><g transform="translate(280.6 89.0)"><g class="tl" style="animation-name:d36;"><circle r="4.5" fill="#94579C"/><circle r="4.5" fill="url(#hatchLight)" opacity=".22"/><circle r="5.1" fill="none" stroke="#4a4a48" stroke-width=".7" opacity=".45" transform="translate(.6 .5)"/><circle cx="-1.6" cy="-1.6" r="1.3" fill="#fff" opacity=".55"/></g></g><g transform="translate(234.9 126.6)"><g class="tl" style="animation-name:d37;"><circle r="5.7" fill="#19426C"/><circle r="5.7" fill="url(#hatchLight)" opacity=".22"/><circle r="6.3" fill="none" stroke="#4a4a48" stroke-width=".7" opacity=".45" transform="translate(.6 .5)"/><circle cx="-2.0" cy="-2.0" r="1.6" fill="#fff" opacity=".55"/></g></g><g transform="translate(243.1 113.8)"><g class="tl" style="animation-name:d38;"><circle r="5.0" fill="#19426C"/><circle r="5.0" fill="url(#hatchLight)" opacity=".22"/><circle r="5.6" fill="none" stroke="#4a4a48" stroke-width=".7" opacity=".45" transform="translate(.6 .5)"/><circle cx="-1.8" cy="-1.8" r="1.4" fill="#fff" opacity=".55"/></g></g><g transform="translate(247.1 99.5)"><g class="tl" style="animation-name:d39;"><circle r="4.6" fill="#94579C"/><circle r="4.6" fill="url(#hatchLight)" opacity=".22"/><circle r="5.2" fill="none" stroke="#4a4a48" stroke-width=".7" opacity=".45" transform="translate(.6 .5)"/><circle cx="-1.6" cy="-1.6" r="1.3" fill="#fff" opacity=".55"/></g></g></g><g filter="url(#pencil)" stroke="#4a4a48" fill="none" stroke-linecap="round"><path d="M8,292 C120,291 260,293 512,292" stroke-width="1.6"/><path d="M30,298 L70,298 M140,301 L200,301 M380,299 L470,299" stroke-width=".8" opacity=".5"/></g><g class="tl" style="animation-name:sh2;"><ellipse rx="17" ry="3.2" fill="#4a4a48" opacity=".13"/></g><g filter="url(#pencil)"><path d="M315,288 H361 Q362,288 362,289 V291 Q362,292 361,292 H315 Q314,292 314,291 V289 Q314,288 315,288 Z" fill="#fbfaf7" stroke="#4a4a48" stroke-width="1.1"/><path d="M317,284 H363 Q364,284 364,285 V287 Q364,288 363,288 H317 Q316,288 316,287 V285 Q316,284 317,284 Z" fill="#efeee9" stroke="#4a4a48" stroke-width="1.1"/><path d="M313.5,280 H359.5 Q360.5,280 360.5,281 V283 Q360.5,284 359.5,284 H313.5 Q312.5,284 312.5,283 V281 Q312.5,280 313.5,280 Z" fill="#fbfaf7" stroke="#4a4a48" stroke-width="1.1"/><path d="M316,276 H362 Q363,276 363,277 V279 Q363,280 362,280 H316 Q315,280 315,279 V277 Q315,276 316,276 Z" fill="#efeee9" stroke="#4a4a48" stroke-width="1.1"/><path d="M313,272 H359 Q360,272 360,273 V275 Q360,276 359,276 H313 Q312,276 312,275 V273 Q312,272 313,272 Z" fill="#fbfaf7" stroke="#4a4a48" stroke-width="1.1"/><path d="M316.5,268 H362.5 Q363.5,268 363.5,269 V271 Q363.5,272 362.5,272 H316.5 Q315.5,272 315.5,271 V269 Q315.5,268 316.5,268 Z" fill="#efeee9" stroke="#4a4a48" stroke-width="1.1"/><path d="M320,268 q4,-3 8,0 t8,0 M342,268 l10,0" stroke="#8a8a86" stroke-width=".8" fill="none"/></g><g filter="url(#pencil)"><circle cx="500" cy="287" r="5" fill="#fbfaf7" stroke="#4a4a48" stroke-width="1"/><path d="M497.0,286.5 q2.0,-3.0 3.5,0 t2.5,1.5" stroke="#8a8a86" stroke-width=".7" fill="none"/><circle cx="364" cy="288" r="4" fill="#fbfaf7" stroke="#4a4a48" stroke-width="1"/><path d="M361.6,287.6 q1.6,-2.4 2.8,0 t2.0,1.2" stroke="#8a8a86" stroke-width=".7" fill="none"/><circle cx="488" cy="288" r="3.6" fill="#fbfaf7" stroke="#4a4a48" stroke-width="1"/><path d="M485.84,287.64 q1.4400000000000002,-2.16 2.52,0 t1.8,1.08" stroke="#8a8a86" stroke-width=".7" fill="none"/></g><g class="tl" style="animation-name:rb1;"><g filter="url(#pencil)"><g class="tl" style="animation-name:v40;"><path d="M0,-71 L0,-77" stroke="#4a4a48" stroke-width="1.4"/><g class="spin"><ellipse cx="0" cy="-78.5" rx="13" ry="2.4" fill="#efeee9" stroke="#4a4a48" stroke-width="1.2"/></g><circle cx="0" cy="-77.5" r="1.8" fill="#4a4a48"/><path d="M-17,-83 q3,-2 6,0 M11,-83 q3,-2 6,0" stroke="#8a8a86" stroke-width=".8" fill="none" class="whoosh"/></g><g class="tl" style="animation-name:v41;"><path d="M-7,-1 L-7,9 M7,-1 L7,9" fill="none" stroke="#4a4a48" stroke-width="2.2" /><path d="M-7,-1 L-7,9 M7,-1 L7,9" fill="none" stroke="#4a4a48" stroke-width="1.21" opacity=".35" transform="translate(.9 -.7)"/><ellipse cx="-8" cy="11" rx="5" ry="2.6" fill="#dcdbd5" stroke="#4a4a48" stroke-width="1.3"/><ellipse cx="8" cy="11" rx="5" ry="2.6" fill="#dcdbd5" stroke="#4a4a48" stroke-width="1.3"/></g><g class="tl" style="animation-name:v42;"><path d="M-7,-1 Q-9,6 -11,13 M7,-1 Q9,6 11,13" fill="none" stroke="#4a4a48" stroke-width="2.2" /><path d="M-7,-1 Q-9,6 -11,13 M7,-1 Q9,6 11,13" fill="none" stroke="#4a4a48" stroke-width="1.21" opacity=".35" transform="translate(.9 -.7)"/><ellipse cx="-12" cy="15" rx="5" ry="2.6" fill="#dcdbd5" stroke="#4a4a48" stroke-width="1.3"/><ellipse cx="12" cy="15" rx="5" ry="2.6" fill="#dcdbd5" stroke="#4a4a48" stroke-width="1.3"/></g><path d="M-7,-30 H7 Q16,-30 16,-21 V-9 Q16,0 7,0 H-7 Q-16,0 -16,-9 V-21 Q-16,-30 -7,-30 Z" fill="#efeee9" stroke="#4a4a48" stroke-width="1.7" /><path d="M-7,-30 H7 Q16,-30 16,-21 V-9 Q16,0 7,0 H-7 Q-16,0 -16,-9 V-21 Q-16,-30 -7,-30 Z" fill="none" stroke="#4a4a48" stroke-width="0.94" opacity=".35" transform="translate(.9 -.7)"/><path d="M-7,-30 H7 Q16,-30 16,-21 V-9 Q16,0 7,0 H-7 Q-16,0 -16,-9 V-21 Q-16,-30 -7,-30 Z" fill="url(#hatch)" clip-path="url(#rightHalf)"/><circle cx="0" cy="-16" r="5.5" fill="#dcdbd5" stroke="#4a4a48" stroke-width="1.2"/><circle cx="0" cy="-16" r="2" fill="#4a4a48" class="pulse"/><path d="M-10,-6 L-5,-6 M5,-6 L10,-6" stroke="#8a8a86" stroke-width="1"/><path d="M-3.5,-34 H3.5 Q5,-34 5,-32.5 V-30.5 Q5,-29 3.5,-29 H-3.5 Q-5,-29 -5,-30.5 V-32.5 Q-5,-34 -3.5,-34 Z" fill="#dcdbd5" stroke="#4a4a48" stroke-width="1.3" /><path d="M-3.5,-34 H3.5 Q5,-34 5,-32.5 V-30.5 Q5,-29 3.5,-29 H-3.5 Q-5,-29 -5,-30.5 V-32.5 Q-5,-34 -3.5,-34 Z" fill="none" stroke="#4a4a48" stroke-width="0.72" opacity=".35" transform="translate(.9 -.7)"/><path d="M0,-62 L0,-70" fill="none" stroke="#4a4a48" stroke-width="1.5" /><path d="M0,-62 L0,-70" fill="none" stroke="#4a4a48" stroke-width="0.83" opacity=".35" transform="translate(.9 -.7)"/><circle cx="0" cy="-72.5" r="3" fill="#dcdbd5" stroke="#4a4a48" stroke-width="1.3"/><path d="M-22,-53 H-21 Q-19,-53 -19,-51 V-44 Q-19,-42 -21,-42 H-22 Q-24,-42 -24,-44 V-51 Q-24,-53 -22,-53 Z" fill="#dcdbd5" stroke="#4a4a48" stroke-width="1.3" /><path d="M-22,-53 H-21 Q-19,-53 -19,-51 V-44 Q-19,-42 -21,-42 H-22 Q-24,-42 -24,-44 V-51 Q-24,-53 -22,-53 Z" fill="none" stroke="#4a4a48" stroke-width="0.72" opacity=".35" transform="translate(.9 -.7)"/><path d="M21,-53 H22 Q24,-53 24,-51 V-44 Q24,-42 22,-42 H21 Q19,-42 19,-44 V-51 Q19,-53 21,-53 Z" fill="#dcdbd5" stroke="#4a4a48" stroke-width="1.3" /><path d="M21,-53 H22 Q24,-53 24,-51 V-44 Q24,-42 22,-42 H21 Q19,-42 19,-44 V-51 Q19,-53 21,-53 Z" fill="none" stroke="#4a4a48" stroke-width="0.72" opacity=".35" transform="translate(.9 -.7)"/><path d="M-9,-63 H9 Q20,-63 20,-52 V-43 Q20,-32 9,-32 H-9 Q-20,-32 -20,-43 V-52 Q-20,-63 -9,-63 Z" fill="#efeee9" stroke="#4a4a48" stroke-width="1.8" /><path d="M-9,-63 H9 Q20,-63 20,-52 V-43 Q20,-32 9,-32 H-9 Q-20,-32 -20,-43 V-52 Q-20,-63 -9,-63 Z" fill="none" stroke="#4a4a48" stroke-width="0.99" opacity=".35" transform="translate(.9 -.7)"/><path d="M-9,-63 H9 Q20,-63 20,-52 V-43 Q20,-32 9,-32 H-9 Q-20,-32 -20,-43 V-52 Q-20,-63 -9,-63 Z" fill="url(#hatch)" clip-path="url(#rightHalf)"/><path d="M-8.5,-58 H8.5 Q15.5,-58 15.5,-51 V-44 Q15.5,-37 8.5,-37 H-8.5 Q-15.5,-37 -15.5,-44 V-51 Q-15.5,-58 -8.5,-58 Z" fill="#3d3d3b" stroke="#4a4a48" stroke-width="1.2"/><path d="M-12,-55 q3,-1.5 6,-1" stroke="#fff" stroke-width="1" opacity=".35" fill="none"/><g class="tl" style="animation-name:v43;"><rect x="-10" y="-54" width="5" height="6.5" rx="2.5" fill="#f3f2ec"/><rect x="3" y="-54" width="5" height="6.5" rx="2.5" fill="#f3f2ec"/><path d="M-4,-42 L3,-42.6" stroke="#f3f2ec" stroke-width="1.4" stroke-linecap="round"/></g><g class="tl" style="animation-name:v44;"><path d="M-10,-53 L-5.5,-50 L-10,-47 M10,-53 L5.5,-50 L10,-47" stroke="#f3f2ec" stroke-width="1.6" fill="none" stroke-linecap="round" stroke-linejoin="round"/><path d="M-6,-42 q1.5,-1.8 3,0 t3,0 t3,0 t3,0" stroke="#f3f2ec" stroke-width="1.3" fill="none" stroke-linecap="round"/></g><g class="tl" style="animation-name:v45;"><g class="blink"><rect x="-9.5" y="-53" width="5" height="7" rx="2.5" fill="#f3f2ec"/><rect x="4.5" y="-53" width="5" height="7" rx="2.5" fill="#f3f2ec"/></g><path d="M-4,-42.5 Q0,-39.8 4,-42.5" stroke="#f3f2ec" stroke-width="1.4" fill="none" stroke-linecap="round"/></g><g class="tl" style="animation-name:v46;"><path d="M-10.5,-47.5 Q-7.5,-53.5 -4.5,-47.5 M4.5,-47.5 Q7.5,-53.5 10.5,-47.5" stroke="#f3f2ec" stroke-width="1.7" fill="none" stroke-linecap="round"/><path d="M-5,-43.5 Q0,-37.5 5,-43.5 Z" fill="#f3f2ec"/><ellipse cx="-11" cy="-43" rx="2.6" ry="1.4" fill="#f3f2ec" opacity=".35"/><ellipse cx="11" cy="-43" rx="2.6" ry="1.4" fill="#f3f2ec" opacity=".35"/></g><g transform="translate(-15 -22)"><g class="tl" style="animation-name:ar3;"><path d="M0,0 Q-9,-4 -14,-12" fill="none" stroke="#4a4a48" stroke-width="3.4" /><path d="M0,0 Q-9,-4 -14,-12" fill="none" stroke="#4a4a48" stroke-width="1.87" opacity=".35" transform="translate(.9 -.7)"/><path d="M0,0 Q-9,-4 -14,-12" stroke="#efeee9" stroke-width="1.4" fill="none" stroke-linecap="round"/><path d="M-14,-13 L-23,-26" fill="none" stroke="#5c5a55" stroke-width="2" /><path d="M-14,-13 L-23,-26" fill="none" stroke="#5c5a55" stroke-width="1.1" opacity=".35" transform="translate(.9 -.7)"/><path d="M-21.5,-24.5 l-3.4,-2.2 l1.7,-2.4 l3.4,2.2 Z" fill="#dcdbd5" stroke="#4a4a48" stroke-width="1"/><path d="M-24,-28 C-27,-29.5 -29,-31 -29.4,-32 C-28,-31.6 -26,-31.8 -22.7,-30 Z" stroke="#4a4a48" stroke-width=".9" class="tl" style="animation-name:br47;"/><circle cx="-14.5" cy="-12.5" r="3.6" fill="#efeee9" stroke="#4a4a48" stroke-width="1.3"/></g></g><g transform="translate(15 -22)"><g class="tl" style="animation-name:ar5;"><path d="M0,0 Q4,8 10,15" fill="none" stroke="#4a4a48" stroke-width="3.4" /><path d="M0,0 Q4,8 10,15" fill="none" stroke="#4a4a48" stroke-width="1.87" opacity=".35" transform="translate(.9 -.7)"/><path d="M0,0 Q4,8 10,15" stroke="#efeee9" stroke-width="1.4" fill="none" stroke-linecap="round"/><circle cx="11" cy="16" r="3.6" fill="#efeee9" stroke="#4a4a48" stroke-width="1.3"/></g></g><g class="tl" style="animation-name:v48;"><g transform="rotate(9 33 -40)"><path d="M25.5,-52 H41.5 Q43,-52 43,-50.5 V-29.5 Q43,-28 41.5,-28 H25.5 Q24,-28 24,-29.5 V-50.5 Q24,-52 25.5,-52 Z" fill="#fdfcf9" stroke="#4a4a48" stroke-width="1.2"/><path d="M27,-47 l11,0 M27,-43 l8,0 M27,-39 l12,0 M27,-35 l6,0" stroke="#8a8a86" stroke-width=".9"/><text x="35" y="-31" font-family="'Segoe Print','Bradley Hand','Chalkboard SE','Comic Sans MS','Comic Neue',cursive" font-size="5" fill="#4a4a48">42%</text></g><circle cx="29" cy="-36" r="3.6" fill="#efeee9" stroke="#4a4a48" stroke-width="1.3"/></g><g class="tl" style="animation-name:v49;"><circle cx="-23" cy="-68" r="2.2" fill="#fff" stroke="#4a4a48" stroke-width="1"/><circle cx="-31" cy="-77" r="3.4" fill="#fff" stroke="#4a4a48" stroke-width="1.1"/><path d="M-72,-95 C-80,-96 -80,-110 -70,-110 C-68,-120 -54,-121 -50,-114 C-44,-121 -30,-118 -31,-108 C-22,-106 -24,-93 -34,-93 C-38,-87 -50,-87 -53,-92 C-60,-87 -72,-89 -72,-95 Z" fill="#fff" stroke="#4a4a48" stroke-width="1.3"/><text x="-51" y="-96" font-family="'Segoe Print','Bradley Hand','Chalkboard SE','Comic Sans MS','Comic Neue',cursive" fill="#4a4a48" text-anchor="middle" font-size="16" font-weight="700">?</text></g><g class="tl" style="animation-name:v50;"><circle cx="-23" cy="-68" r="2.2" fill="#fff" stroke="#4a4a48" stroke-width="1"/><circle cx="-31" cy="-77" r="3.4" fill="#fff" stroke="#4a4a48" stroke-width="1.1"/><path d="M-72,-95 C-80,-96 -80,-110 -70,-110 C-68,-120 -54,-121 -50,-114 C-44,-121 -30,-118 -31,-108 C-22,-106 -24,-93 -34,-93 C-38,-87 -50,-87 -53,-92 C-60,-87 -72,-89 -72,-95 Z" fill="#fff" stroke="#4a4a48" stroke-width="1.3"/><text x="-51" y="-98" font-family="'Segoe Print','Bradley Hand','Chalkboard SE','Comic Sans MS','Comic Neue',cursive" fill="#4a4a48" text-anchor="middle" font-size="10">2+2=?</text></g><g class="tl" style="animation-name:v51;"><circle cx="-23" cy="-68" r="2.2" fill="#fff" stroke="#4a4a48" stroke-width="1"/><circle cx="-31" cy="-77" r="3.4" fill="#fff" stroke="#4a4a48" stroke-width="1.1"/><path d="M-72,-95 C-80,-96 -80,-110 -70,-110 C-68,-120 -54,-121 -50,-114 C-44,-121 -30,-118 -31,-108 C-22,-106 -24,-93 -34,-93 C-38,-87 -50,-87 -53,-92 C-60,-87 -72,-89 -72,-95 Z" fill="#fff" stroke="#4a4a48" stroke-width="1.3"/><text x="-51" y="-98" font-family="'Segoe Print','Bradley Hand','Chalkboard SE','Comic Sans MS','Comic Neue',cursive" fill="#4a4a48" text-anchor="middle" font-size="10">x̄ ≈ ?</text></g><g class="tl" style="animation-name:v52;"><circle cx="-23" cy="-68" r="2.2" fill="#fff" stroke="#4a4a48" stroke-width="1"/><circle cx="-31" cy="-77" r="3.4" fill="#fff" stroke="#4a4a48" stroke-width="1.1"/><path d="M-72,-95 C-80,-96 -80,-110 -70,-110 C-68,-120 -54,-121 -50,-114 C-44,-121 -30,-118 -31,-108 C-22,-106 -24,-93 -34,-93 C-38,-87 -50,-87 -53,-92 C-60,-87 -72,-89 -72,-95 Z" fill="#fff" stroke="#4a4a48" stroke-width="1.3"/><path d="M-56,-104 a6,6 0 1 1 10,4 l0,3 l-8,0 l0,-3 a6,6 0 0 1 -2,-4 Z" fill="#fff" stroke="#4a4a48" stroke-width="1.2"/><path d="M-53,-96 l6,0 M-53,-94 l6,0" stroke="#4a4a48" stroke-width="1"/><path d="M-62,-110 l-3,-2 M-40,-110 l3,-2 M-51,-117 l0,-3" stroke="#4a4a48" stroke-width="1.1" stroke-linecap="round"/></g><g class="tl" style="animation-name:v53;"><g class="scribble"><path d="M-12,-84 c4,-8 12,-6 10,0 c-2,6 -10,2 -6,-4 c4,-6 14,-4 14,2 c0,6 -10,6 -8,0 c2,-6 12,-6 14,0 c1,5 -6,6 -6,1" stroke="#4a4a48" stroke-width="1.2" fill="none" stroke-linecap="round"/></g><g class="sweat"><path d="M24,-62 q-3,5 0,7 q3,-2 0,-7 Z" fill="#fff" stroke="#4a4a48" stroke-width="1"/></g><g class="sweat d2"><path d="M-26,-58 q-3,5 0,7 q3,-2 0,-7 Z" fill="#fff" stroke="#4a4a48" stroke-width="1"/></g><path d="M-28,-66 l-5,-3 M-27,-62 l-6,-1 M28,-68 l5,-4 M29,-64 l6,-1" stroke="#4a4a48" stroke-width="1" stroke-linecap="round"/></g></g></g><g filter="url(#pencil)"><path d="M374,255 H510 Q512,255 512,257 V261 Q512,263 510,263 H374 Q372,263 372,261 V257 Q372,255 374,255 Z" fill="#efeee9" stroke="#4a4a48" stroke-width="1.7" /><path d="M374,255 H510 Q512,255 512,257 V261 Q512,263 510,263 H374 Q372,263 372,261 V257 Q372,255 374,255 Z" fill="none" stroke="#4a4a48" stroke-width="0.94" opacity=".35" transform="translate(.9 -.7)"/><path d="M374,255 H510 Q512,255 512,257 V261 Q512,263 510,263 H374 Q372,263 372,261 V257 Q372,255 374,255 Z" fill="url(#hatch)"/><path d="M382,263 L382,292 M386,263 L386,292" fill="none" stroke="#4a4a48" stroke-width="1.6" /><path d="M382,263 L382,292 M386,263 L386,292" fill="none" stroke="#4a4a48" stroke-width="0.88" opacity=".35" transform="translate(.9 -.7)"/><path d="M498,263 L498,292 M502,263 L502,292" fill="none" stroke="#4a4a48" stroke-width="1.6" /><path d="M498,263 L498,292 M502,263 L502,292" fill="none" stroke="#4a4a48" stroke-width="0.88" opacity=".35" transform="translate(.9 -.7)"/><path d="M378,264 L506,264" stroke="#8a8a86" stroke-width=".8"/><path d="M462.8,251 H493.2 Q494,251 494,251.8 V253.2 Q494,254 493.2,254 H462.8 Q462,254 462,253.2 V251.8 Q462,251 462.8,251 Z" fill="#efeee9" stroke="#4a4a48" stroke-width="1"/><path d="M464.3,248 H494.7 Q495.5,248 495.5,248.8 V250.2 Q495.5,251 494.7,251 H464.3 Q463.5,251 463.5,250.2 V248.8 Q463.5,248 464.3,248 Z" fill="#fbfaf7" stroke="#4a4a48" stroke-width="1"/><path d="M461.8,245 H492.2 Q493,245 493,245.8 V247.2 Q493,248 492.2,248 H461.8 Q461,248 461,247.2 V245.8 Q461,245 461.8,245 Z" fill="#efeee9" stroke="#4a4a48" stroke-width="1"/><path d="M464.8,242 H495.2 Q496,242 496,242.8 V244.2 Q496,245 495.2,245 H464.8 Q464,245 464,244.2 V242.8 Q464,242 464.8,242 Z" fill="#fbfaf7" stroke="#4a4a48" stroke-width="1"/><path d="M463.3,239 H493.7 Q494.5,239 494.5,239.8 V241.2 Q494.5,242 493.7,242 H463.3 Q462.5,242 462.5,241.2 V239.8 Q462.5,239 463.3,239 Z" fill="#efeee9" stroke="#4a4a48" stroke-width="1"/><g transform="rotate(-8 480 236)"><path d="M469,229 H491 Q492,229 492,230 V235 Q492,236 491,236 H469 Q468,236 468,235 V230 Q468,229 469,229 Z" fill="#fbfaf7" stroke="#4a4a48" stroke-width="1"/><path d="M472,232.5 l9,0 M484,232.5 l5,0" stroke="#8a8a86" stroke-width=".8"/></g><path d="M388,240 L389,254 Q389,255.5 391,255.5 L399,255.5 Q401,255.5 401,254 L402,240 Z" fill="#efeee9" stroke="#4a4a48" stroke-width="1.4" /><path d="M388,240 L389,254 Q389,255.5 391,255.5 L399,255.5 Q401,255.5 401,254 L402,240 Z" fill="none" stroke="#4a4a48" stroke-width="0.77" opacity=".35" transform="translate(.9 -.7)"/><path d="M402,243 q6,0 5,5 q-1,4 -5.5,3.5" fill="none" stroke="#4a4a48" stroke-width="1.3" /><path d="M402,243 q6,0 5,5 q-1,4 -5.5,3.5" fill="none" stroke="#4a4a48" stroke-width="0.72" opacity=".35" transform="translate(.9 -.7)"/><g class="steam"><path d="M392,236 q-3,-4 0,-8 q3,-4 0,-8 M398,236 q-3,-4 0,-8" stroke="#8a8a86" stroke-width="1" fill="none" stroke-linecap="round"/></g><g transform="rotate(-4 430 252)"><path d="M412,251 l26,0 l4,1.6 l-4,1.6 l-26,0 Z" fill="#efeee9" stroke="#4a4a48" stroke-width="1"/><path d="M438,251 l0,3.2" stroke="#4a4a48" stroke-width=".8"/></g></g><g filter="url(#pencil)"><g transform="translate(478 236)"><g class="tl" style="animation-name:f54;"><path d="M-8,-6 H8 Q9,-6 9,-5 V5 Q9,6 8,6 H-8 Q-9,6 -9,5 V-5 Q-9,-6 -8,-6 Z" fill="#fdfcf9" stroke="#4a4a48" stroke-width="1"/><path d="M-6,-2.5 l9,0 M-6,1 l12,0 M-6,4 l5,0" stroke="#8a8a86" stroke-width=".8"/></g></g><g transform="translate(486 240)"><g class="tl" style="animation-name:f55;"><path d="M-8,-6 H8 Q9,-6 9,-5 V5 Q9,6 8,6 H-8 Q-9,6 -9,5 V-5 Q-9,-6 -8,-6 Z" fill="#fdfcf9" stroke="#4a4a48" stroke-width="1"/><path d="M-6,-2.5 l9,0 M-6,1 l12,0 M-6,4 l5,0" stroke="#8a8a86" stroke-width=".8"/></g></g><g transform="translate(470 244)"><g class="tl" style="animation-name:f56;"><path d="M-8,-6 H8 Q9,-6 9,-5 V5 Q9,6 8,6 H-8 Q-9,6 -9,5 V-5 Q-9,-6 -8,-6 Z" fill="#fdfcf9" stroke="#4a4a48" stroke-width="1"/><path d="M-6,-2.5 l9,0 M-6,1 l12,0 M-6,4 l5,0" stroke="#8a8a86" stroke-width=".8"/></g></g><g transform="translate(410 140)"><g class="tl" style="animation-name:f57;"><path d="M-8,-6 H8 Q9,-6 9,-5 V5 Q9,6 8,6 H-8 Q-9,6 -9,5 V-5 Q-9,-6 -8,-6 Z" fill="#fdfcf9" stroke="#4a4a48" stroke-width="1"/><path d="M-6,-2.5 l9,0 M-6,1 l12,0 M-6,4 l5,0" stroke="#8a8a86" stroke-width=".8"/></g></g></g><g transform="translate(488 211)"><text class="tl" style="animation-name:n58;" font-family="'Segoe Print','Bradley Hand','Chalkboard SE','Comic Sans MS','Comic Neue',cursive" font-size="10" fill="#4a4a48" text-anchor="middle">42</text></g><g transform="translate(479 214)"><text class="tl" style="animation-name:n59;" font-family="'Segoe Print','Bradley Hand','Chalkboard SE','Comic Sans MS','Comic Neue',cursive" font-size="12" fill="#4a4a48" text-anchor="middle">3.14</text></g><g transform="translate(491 209)"><text class="tl" style="animation-name:n60;" font-family="'Segoe Print','Bradley Hand','Chalkboard SE','Comic Sans MS','Comic Neue',cursive" font-size="10" fill="#4a4a48" text-anchor="middle">Σ</text></g><g transform="translate(479 209)"><text class="tl" style="animation-name:n61;" font-family="'Segoe Print','Bradley Hand','Chalkboard SE','Comic Sans MS','Comic Neue',cursive" font-size="10" fill="#4a4a48" text-anchor="middle">17%</text></g><g transform="translate(472 206)"><text class="tl" style="animation-name:n62;" font-family="'Segoe Print','Bradley Hand','Chalkboard SE','Comic Sans MS','Comic Neue',cursive" font-size="10" fill="#4a4a48" text-anchor="middle">0.87</text></g><g transform="translate(478 215)"><text class="tl" style="animation-name:n63;" font-family="'Segoe Print','Bradley Hand','Chalkboard SE','Comic Sans MS','Comic Neue',cursive" font-size="10" fill="#4a4a48" text-anchor="middle">x²</text></g><g transform="translate(483 211)"><text class="tl" style="animation-name:n64;" font-family="'Segoe Print','Bradley Hand','Chalkboard SE','Comic Sans MS','Comic Neue',cursive" font-size="9" fill="#4a4a48" text-anchor="middle">÷</text></g><g transform="translate(479 213)"><text class="tl" style="animation-name:n65;" font-family="'Segoe Print','Bradley Hand','Chalkboard SE','Comic Sans MS','Comic Neue',cursive" font-size="10" fill="#4a4a48" text-anchor="middle">128</text></g><g transform="translate(487 215)"><text class="tl" style="animation-name:n66;" font-family="'Segoe Print','Bradley Hand','Chalkboard SE','Comic Sans MS','Comic Neue',cursive" font-size="10" fill="#4a4a48" text-anchor="middle">σ</text></g><g transform="translate(423 93)"><text class="tl" style="animation-name:n67;" font-family="'Segoe Print','Bradley Hand','Chalkboard SE','Comic Sans MS','Comic Neue',cursive" font-size="9" fill="#4a4a48" text-anchor="middle">x²</text></g><g transform="translate(418 99)"><text class="tl" style="animation-name:n68;" font-family="'Segoe Print','Bradley Hand','Chalkboard SE','Comic Sans MS','Comic Neue',cursive" font-size="11" fill="#4a4a48" text-anchor="middle">÷</text></g><g transform="translate(422 93)"><text class="tl" style="animation-name:n69;" font-family="'Segoe Print','Bradley Hand','Chalkboard SE','Comic Sans MS','Comic Neue',cursive" font-size="11" fill="#4a4a48" text-anchor="middle">128</text></g><g transform="translate(424 93)"><text class="tl" style="animation-name:n70;" font-family="'Segoe Print','Bradley Hand','Chalkboard SE','Comic Sans MS','Comic Neue',cursive" font-size="9" fill="#4a4a48" text-anchor="middle">σ</text></g><g transform="translate(416 92)"><text class="tl" style="animation-name:n71;" font-family="'Segoe Print','Bradley Hand','Chalkboard SE','Comic Sans MS','Comic Neue',cursive" font-size="11" fill="#4a4a48" text-anchor="middle">+5</text></g><g class="tl" style="animation-name:v72;"><g transform="translate(308 190)"><g class="twinkle" style="animation-delay:0s"><path d="M0,-5 Q0.75,-0.75 5,0 Q0.75,0.75 0,5 Q-0.75,0.75 -5,0 Q-0.75,-0.75 0,-5 Z" fill="#fff" stroke="#4a4a48" stroke-width="1.1"/></g></g><g transform="translate(366 184)"><g class="twinkle" style="animation-delay:0.35s"><path d="M0,-6.5 Q0.975,-0.975 6.5,0 Q0.975,0.975 0,6.5 Q-0.975,0.975 -6.5,0 Q-0.975,-0.975 0,-6.5 Z" fill="#fff" stroke="#4a4a48" stroke-width="1.1"/></g></g><g transform="translate(374 216)"><g class="twinkle" style="animation-delay:0.7s"><path d="M0,-4 Q0.6,-0.6 4,0 Q0.6,0.6 0,4 Q-0.6,0.6 -4,0 Q-0.6,-0.6 0,-4 Z" fill="#fff" stroke="#4a4a48" stroke-width="1.1"/></g></g><g transform="translate(300 222)"><g class="twinkle" style="animation-delay:0.5s"><path d="M0,-3.6 Q0.54,-0.54 3.6,0 Q0.54,0.54 0,3.6 Q-0.54,0.54 -3.6,0 Q-0.54,-0.54 0,-3.6 Z" fill="#fff" stroke="#4a4a48" stroke-width="1.1"/></g></g><g transform="translate(298 54.5)"><g class="twinkle" style="animation-delay:0.2s"><path d="M0,-5 Q0.75,-0.75 5,0 Q0.75,0.75 0,5 Q-0.75,0.75 -5,0 Q-0.75,-0.75 0,-5 Z" fill="#fff" stroke="#4a4a48" stroke-width="1.1"/></g></g></g>
</svg>
